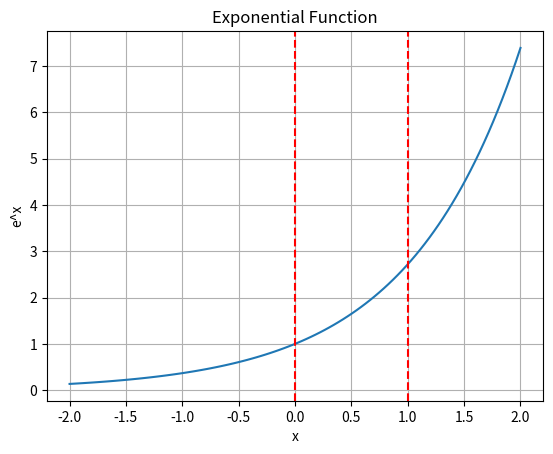

Write the Python code that produced this figure.
import numpy as np
import matplotlib.pyplot as plt

x = np.linspace(-2, 2, 100)
y = np.exp(x)

plt.plot(x, y)
plt.axvline(x=0, color='red', linestyle='--')
plt.axvline(x=1, color='red', linestyle='--')
plt.xlabel('x')
plt.ylabel('e^x')
plt.title('Exponential Function')
plt.grid(True)
plt.savefig('exp_function.png')